Run: headless pygame with SDL's dummy video driver; simulated clock (each Clock.tick advances the game by its frame time, no real sleeping); random seed 0; keys injected as events and as key.get_pressed() state; mouse plan: one left click at the window centre at the start of phase 2, then a move to the lower-right quarter at the start of phase 3.
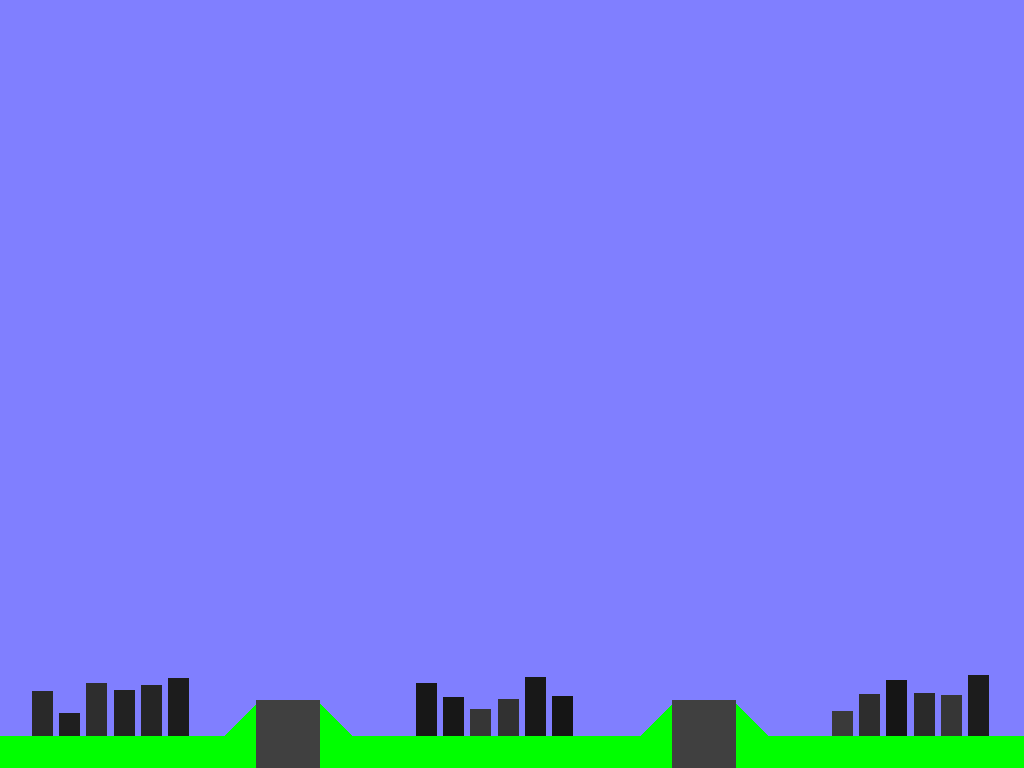
Frame 1 of 4 · flips 1–60 · no input
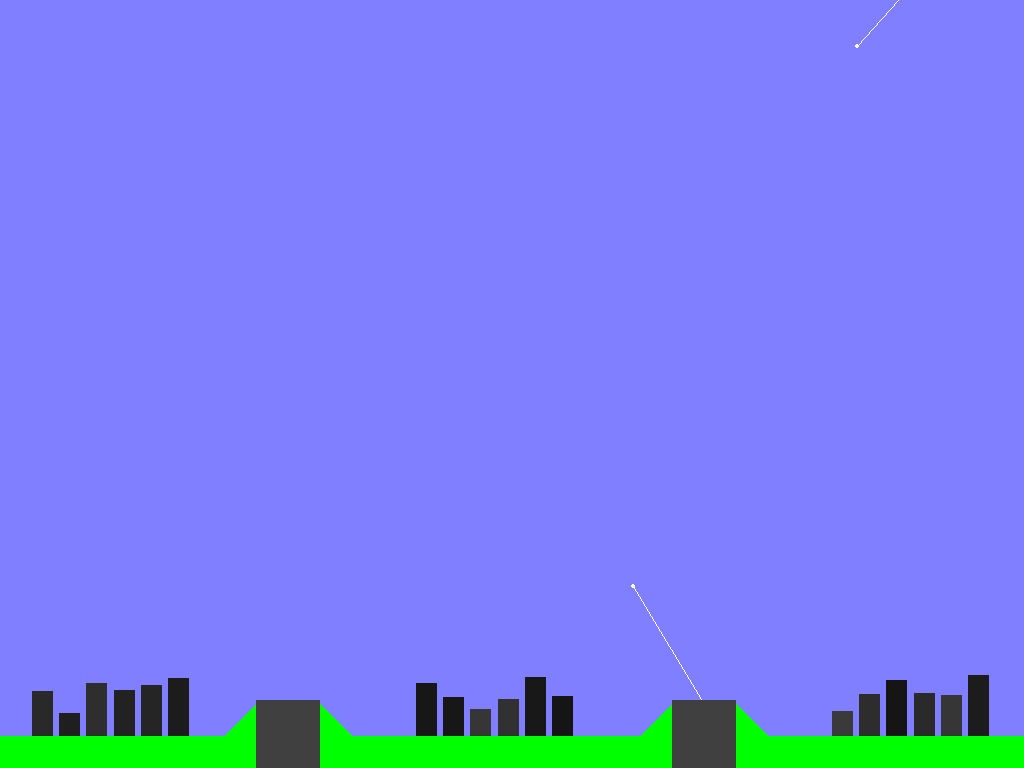
Frame 2 of 4 · flips 61–180 · clicked the window centre · tapped SPACE, RETURN · held RIGHT (→), D
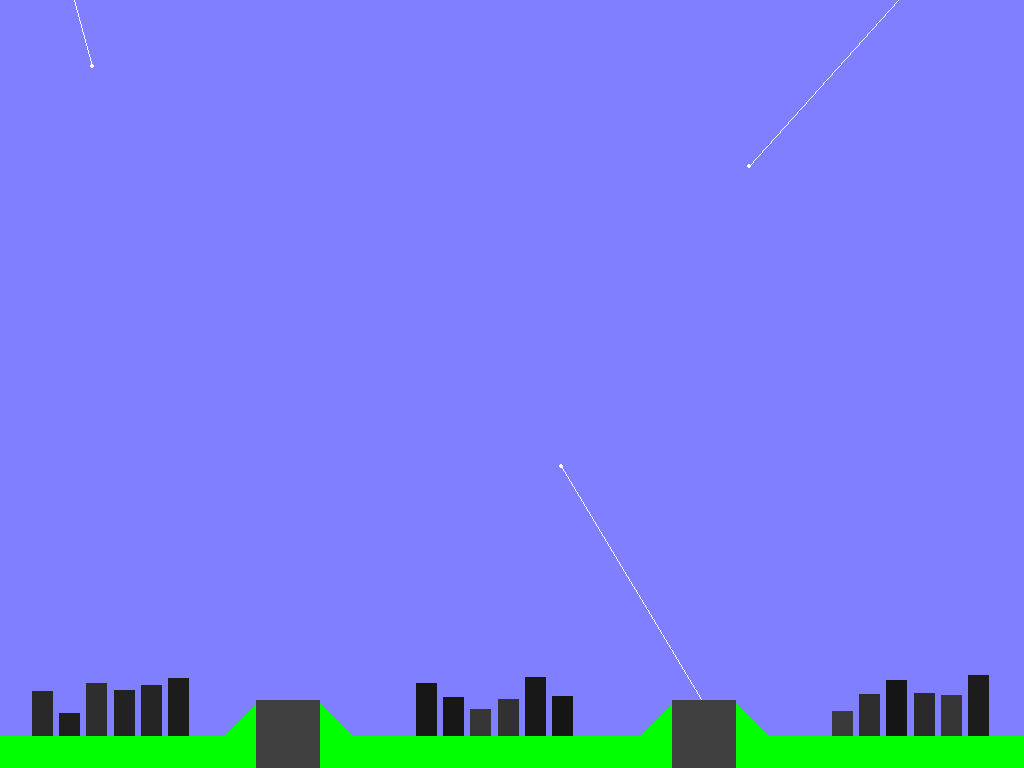
Frame 3 of 4 · flips 181–300 · moved the mouse to the lower-right quarter · held DOWN (↓), S
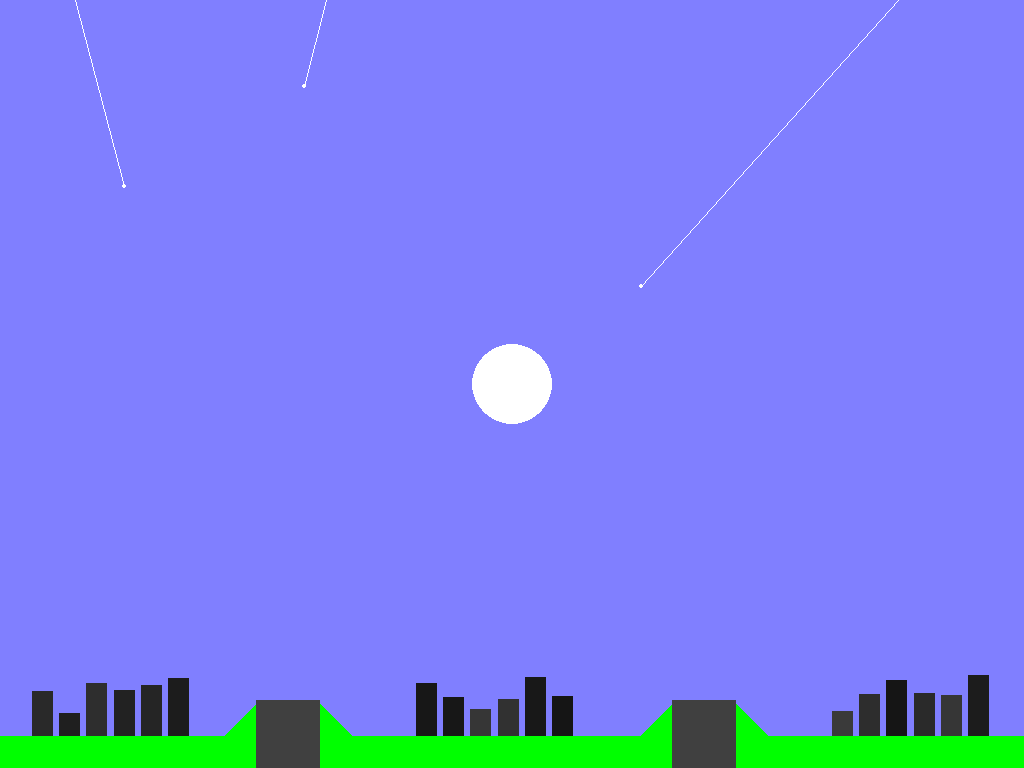
Frame 4 of 4 · flips 301–420 · held LEFT (←), A, UP (↑), W

The pygame program that drew these frames:

#!/usr/bin/python3

import pygame, sys, time, random, math
from pygame.locals import *

ramp_one, ramp_two, ramp_three = None, None, None

wood_light = (166, 124, 54)
wood_dark = (76, 47, 0)
blue = (0, 100, 255)
dark_red = (166, 25, 50)
dark_green = (25, 100, 50)
dark_blue = (25, 50, 150)
black = (0, 0, 0)
white = (255, 255, 255)

width, height = 1024, 768
screen = None
clock = None

maxRadius = 60
explosions = []

ground_height = height - 32

attack_missiles = []
player_missiles = []

last_update = 0


class Bresenham:
    def __init__(self, p0, p1):
        self.initial = True
        self.end = False
        self.p0 = p0
        self.p1 = p1
        self.x0 = p0[0]
        self.y0 = p0[1]
        self.x1 = p1[0]
        self.y1 = p1[1]
        self.dx = abs(self.x1 - self.x0)
        self.dy = abs(self.y1 - self.y0)

        if self.x0 < self.x1:
            self.sx = 1
        else:
            self.sx = -1

        if self.y0 < self.y1:
            self.sy = 1
        else:
            self.sy = -1
        self.err = self.dx - self.dy

    def get_next(self):
        if self.initial:
            self.initial = False
            return [self.x0, self.y0]

        if self.x0 == self.x1 and self.y0 == self.y1:
            self.end = True
            return [self.x1, self.y1]

        self.e2 = 2 * self.err
        if self.e2 > -self.dy:
            self.err = self.err - self.dy
            self.x0 = self.x0 + self.sx
        if self.e2 < self.dx:
            self.err = self.err + self.dx
            self.y0 = self.y0 + self.sy
        return [self.x0, self.y0]

    def get_current_pos(self):
        return [self.x0, self.y0]

    def finished(self):
        return self.end


class Explosion:
    def __init__(self, pos, max_radius):
        self.pos = pos
        self.radius = random.randrange(1, 10)
        self.increasing = True
        self.maxRadius = max_radius

    def draw(self):
        if self.radius > 0:
            pygame.draw.circle(screen, (255, 255, 255), self.pos, self.radius, 0)

    def update(self):
        if self.increasing:
            self.radius += 1
        else:
            self.radius -= 1

        if self.radius >= self.maxRadius:
            self.increasing = False
        elif self.radius < 0:
            global explosions
            explosions.remove(self)


class Missile:
    def __init__(self, start, destination):
        self.pos = start
        self.target = destination
        self.x = self.pos[0]
        self.y = self.pos[1]
        self.width = 8
        self.height = 16
        self.path = Bresenham(self.pos, self.target)
        self.start_position = start

    def draw(self):
        pygame.draw.circle(screen, (255, 255, 255), self.pos, 2)
        pygame.draw.line(screen, (255, 255, 255), self.pos, self.start_position)

    def update(self):
        if not self.path.finished():
            self.pos = self.path.get_next()
        else:
            createExplosion(self.pos, 80)

            if self in player_missiles:
                player_missiles.remove(self)
            else:
                attack_missiles.remove(self)


class Silo:
    def __init__(self, pos, w):
        self.pos = pos
        self.missiles = 6
        self.width = w
        self.height = w / 4
        self.x = pos[0]
        self.y = pos[1]
        self.mound_vertices = [(self.x, self.y), (self.x + self.width, self.y),
                               (self.x + self.width - (self.width / 4), self.y - self.height),
                               (self.x + (self.width / 4), self.y - self.height)]

        self.silo_rect = pygame.Rect(self.x + self.height, self.y - self.height - 4,
                                     self.width - (self.height + self.height), height - self.height)
        self.launchPosition = [self.x + (self.width / 2), self.y - self.height]

    def getLaunchPosition(self):
        return self.launchPosition

    def draw(self):
        # pygame.draw.rect(screen, (255, 255, 255), self.rect)
        pygame.draw.polygon(screen, (0, 255, 0), self.mound_vertices)
        pygame.draw.rect(screen, (64, 64, 64), self.silo_rect)


class City:
    def __init__(self, pos, city_width):
        self.pos = pos
        self.center = [(pos[0] / 2), (pos[1] / 2)]
        self.width = city_width
        self.destroyed = False

        building_count = 6
        building_buffer = 6

        self.area = [self.width + (building_buffer * building_count), (self.width / 3)]
        self.rect = pygame.Rect((self.pos[0], self.pos[1] - self.area[1]), self.area)
        self.buildings = []

        for building in range(building_count):
            building_width = (self.width / building_count)
            building_height = random.randrange(int(self.width / 6), int(self.width / 2))  # * (self.width / 3)
            building_pos = [self.pos[0] + (building_buffer * building) + (building_width * building),
                            self.pos[1] - building_height]

            rect = pygame.Rect(building_pos, (building_width, building_height))
            colour_one = random.randrange(15, 63)
            colour = (colour_one, colour_one, colour_one)

            building_dict = {
                "rect": rect,
                "colour": colour,
                "destroyed": False
            }
            self.buildings.append(building_dict)

    def damage(self, pos):
        if sum(b["destroyed"] for b in self.buildings) == len(self.buildings):
            self.destroyed = True
        else:
            if self.rect.collidepoint(pos):
                rand_index = random.randrange(len(self.buildings))
                building = self.buildings[rand_index]
                while building["destroyed"]:
                    rand_index = random.randrange(len(self.buildings))
                    building = self.buildings[rand_index]

                if not building["destroyed"]:
                    building["destroyed"] = True
                    destroyed_height = int(building["rect"].height / 4)
                    old_building_rect = building["rect"]

                    building["rect"] = pygame.Rect(old_building_rect.left,
                                                   old_building_rect.top + old_building_rect.height - destroyed_height,
                                                   old_building_rect.w, destroyed_height)

    def draw(self):
        for building in self.buildings:
            if not building["destroyed"]:
                pygame.draw.rect(screen, building["colour"], building["rect"])
            else:
                pygame.draw.rect(screen, (79, 79, 79), building["rect"])


ground = pygame.Rect(0, ground_height, width, height)

cities = [City([32, ground_height], width / 8), City([width / 2 - ((width / 8) / 2) - 32, ground_height], width / 8),
          City([width - width / 8 - 64, ground_height], width / 8)]
silos = [Silo((width / 8 + 96, ground_height), 128),
         Silo((width / 2 - ((width / 8) / 2) + width / 8 + 64, ground_height), 128)]


def createExplosion(pos, radius):
    global explosions
    explosions += [Explosion(pos, radius)]


def createPlayerMissile():
    global player_missiles
    smallest_distance = math.inf
    closest_silo = None
    for silo in silos:
        distance = math.hypot(silo.launchPosition[0] - pygame.mouse.get_pos()[0],
                              silo.launchPosition[1] - pygame.mouse.get_pos()[1])
        if distance < smallest_distance:
            smallest_distance = distance
            closest_silo = silo

    player_missiles += [Missile(closest_silo.launchPosition, pygame.mouse.get_pos())]


def createAttackMissile():
    global attack_missiles, clock, last_update

    delay = 800
    now = pygame.time.get_ticks()

    start_x = random.randint(0, width)
    start_y = ground_height - height
    start = [start_x, start_y]

    end_x = random.randint(0, width)
    end = [end_x, ground_height]

    if now - last_update >= delay and len(attack_missiles) < 8:
        last_update = now
        attack_missiles += [Missile(start, end)]


def main():
    global screen, clock
    pygame.init()
    screen = pygame.display.set_mode([width, height])
    clock = pygame.time.Clock()

    while True:
        screen.fill((128, 127, 255))

        createAttackMissile()

        for event in pygame.event.get():
            if event.type == pygame.QUIT:
                sys.exit(0)

            if event.type == pygame.MOUSEBUTTONDOWN:
                createPlayerMissile()
                for city in cities:
                    if not city.destroyed:
                        city.damage(pygame.mouse.get_pos())

        for city in cities:
            city.draw()

        for missile in player_missiles:
            missile.draw()
            missile.update()

        for missile in attack_missiles:
            missile.draw()
            missile.update()

        for explosion in explosions:
            explosion.draw()
            explosion.update()

        pygame.draw.rect(screen, (0, 255, 0), ground)

        for silo in silos:
            silo.draw()

        last_update = pygame.time.get_ticks()
        pygame.display.flip()
        clock.tick(120)


main()
